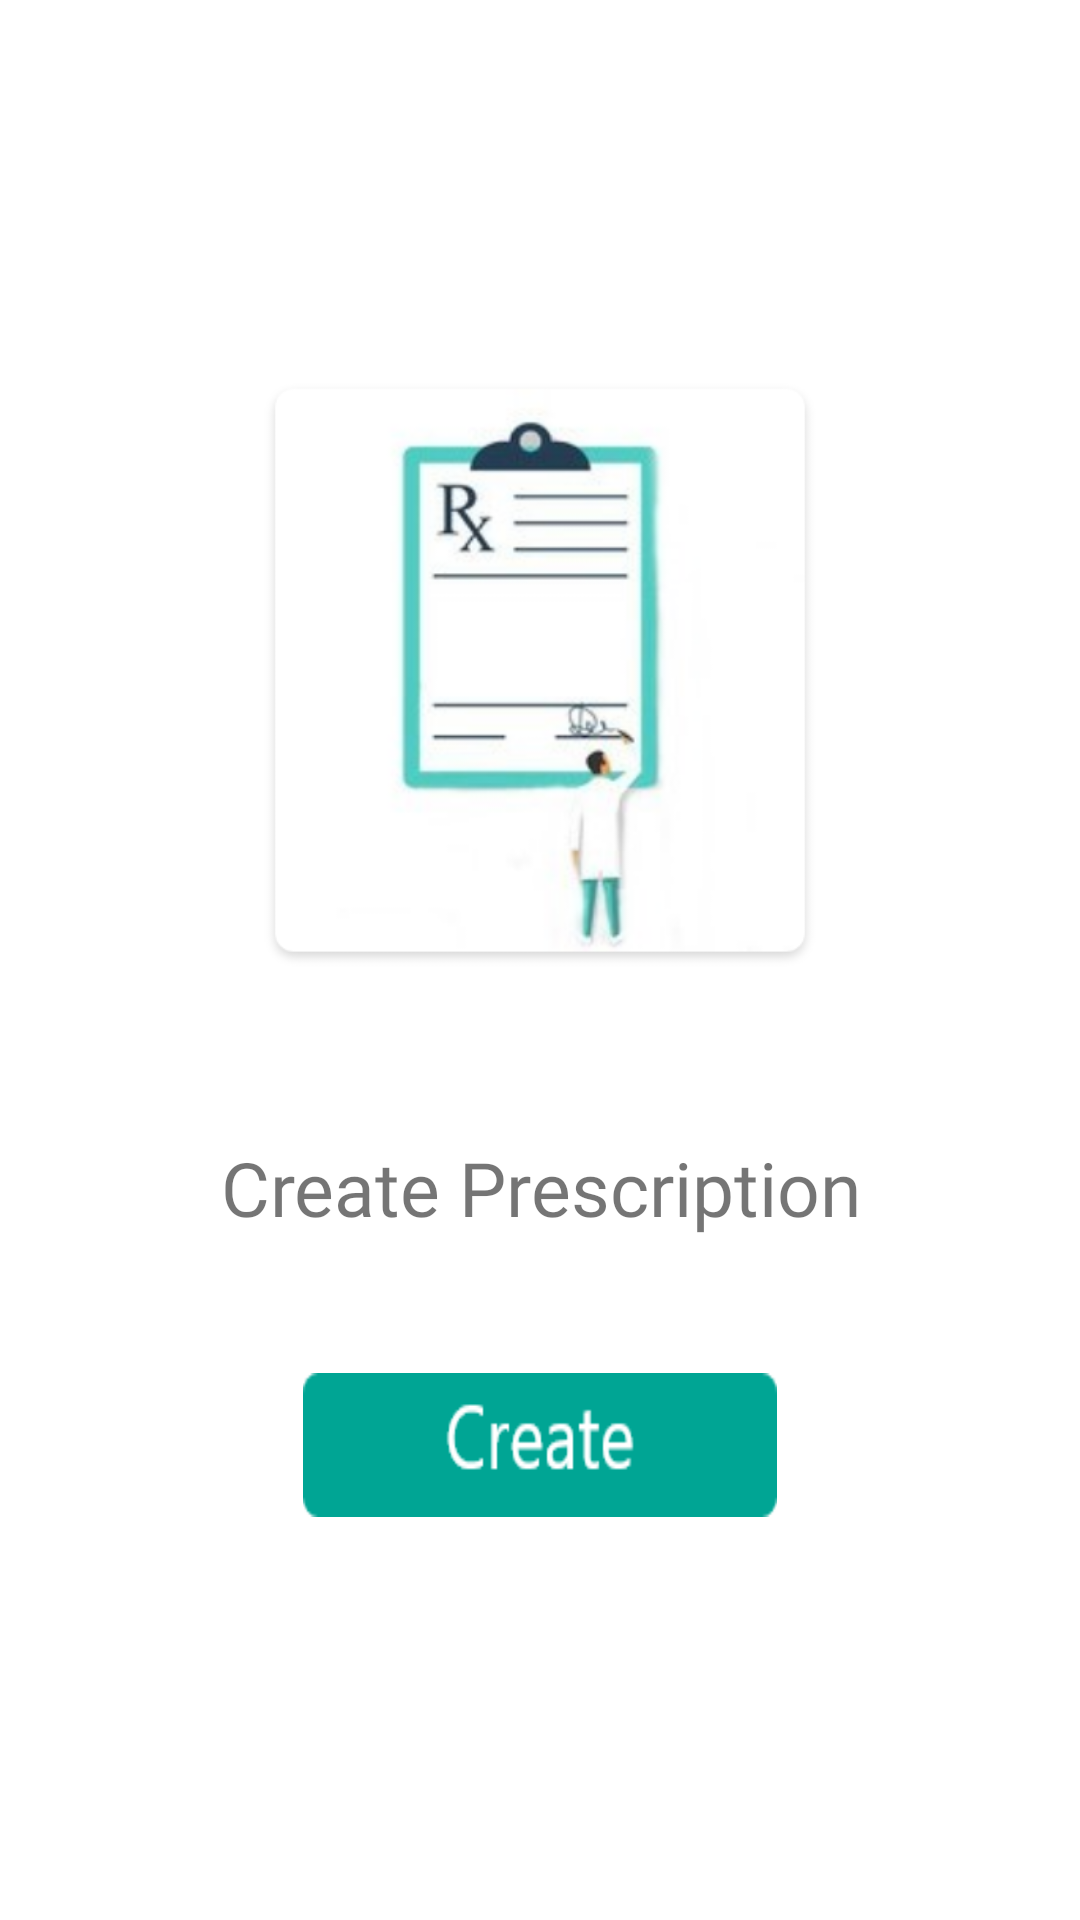

Here is an Android app screen rendered from its layout file. Give the layout XML and the strings, colors and styles it references.
<!-- AndroidManifest.xml: application theme AppTheme -->
<!-- res/layout/activity_basic.xml -->
<?xml version="1.0" encoding="utf-8"?>
<RelativeLayout xmlns:android="http://schemas.android.com/apk/res/android"
    xmlns:app="http://schemas.android.com/apk/res-auto"
    xmlns:tools="http://schemas.android.com/tools"
    android:layout_width="match_parent"
    android:layout_height="match_parent"
    android:background="#FFFFFF"
    tools:context=".doctor.BasicActivity">

    <ImageView
        android:id="@+id/imageView"
        android:layout_width="wrap_content"
        android:layout_height="wrap_content"
        android:layout_alignParentStart="true"
        android:layout_alignParentEnd="true"
        android:layout_marginStart="87dp"
        android:layout_marginTop="100dp"
        android:layout_marginEnd="87dp"
        app:srcCompat="@drawable/imgaddrx" />

    <TextView
        android:id="@+id/tvnewpx"
        android:layout_width="match_parent"
        android:layout_height="wrap_content"
        android:layout_below="@id/imageView"
        android:layout_centerHorizontal="false"
        android:layout_marginTop="29dp"
        android:fontFamily="@font/abeezee"
        android:gravity="center_horizontal"
        android:text="Create Prescription"
        android:textSize="25dp" />

    <Button
        android:id="@+id/btnCreate"
        android:layout_width="wrap_content"
        android:layout_height="wrap_content"
        android:layout_below="@id/tvnewpx"
        android:layout_centerHorizontal="true"
        android:layout_marginTop="45dp"
        android:background="@drawable/bgcreate" />
</RelativeLayout>
<!-- resources referenced by this layout -->
<resources>
  <!-- drawable bgcreate: png bitmap (drawable-hdpi, 2425 bytes) -->
  <!-- drawable imgaddrx: png bitmap (drawable-hdpi, 46675 bytes) -->
  <style name="AppTheme" parent="Theme.AppCompat.Light.DarkActionBar">
          
          <item name="colorPrimary">@color/colorPrimary</item>
          <item name="colorPrimaryDark">@color/colorPrimaryDark</item>
          <item name="colorAccent">@color/colorAccent</item>
      </style>
  <color name="colorPrimary">#00A594</color>
  <color name="colorPrimaryDark">#FF006459</color>
  <color name="colorAccent">#2699C7</color>
</resources>
